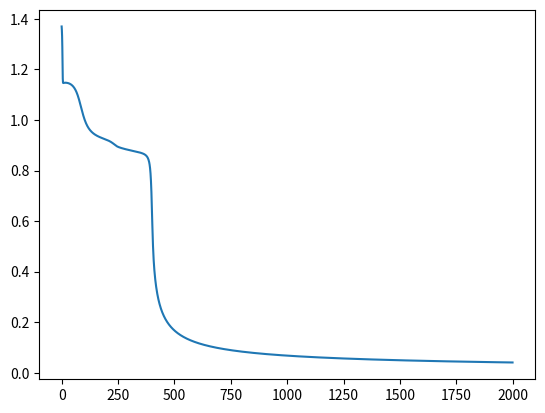

This chart was generated by the following Python code:
# sigmoid activation function for logic operation

import numpy as np
import random
import matplotlib.pyplot as plt

# 產生學習資料
x = np.array([[0., 0., 0.], [0., 1., 0.], [1., 0., 0.], [1., 1., 0.]])
x[:, 2] = 1.
d = np.array([0., 1., 1., 0.]).T

# 初始weights
wh = np.array([[1., 1., 1.], [1., 1., 1.]])     # hidden layer
wo = np.array([1., 2., 1.])                     # output layer

# 鍵盤輸入學習迴圈數及數度
# loops = eval(input('學習迴圈數:'))
# rate = eval(input('學習速度:'))

# 學習
ip = np.array([0., 0., 1.])
y = []
mse = []
loops = 2000
for loop in range(loops):   #epochs
    sum = 0
    for i in range(len(x)):
        for j in range(2):      #weight
            neth = np.dot(x[i], wh[j].T)
            ip[j] = 1 / (1 + np.exp(-1 * neth))
        #            print('neth=', neth, ip[j])
        neto = np.dot(ip, wo.T)
        #        print('neto',neto)
        y_pred = 1 / (1 + np.exp(-1 * neto))
        e = d[i] - y_pred
        sum += e ** 2
        print('dy=', d[i], 'y_pred=', y_pred, 'e=', e)
        #        print(e*o*(1-o)*ip)
        wo += 2 * e * y_pred * (1 - y_pred) * ip
        #        print('wo=',wo,'\n')

        for j in range(2):
            wh[j] += 2 * ip[j] * (1 - ip[j]) * x[i] * e * y_pred * (1 - y_pred) * wo[j]
    #        print(ip*(1-ip)*x[i]*e*o*(1-o)*wo)

    mse.append(np.sqrt(sum))

# 繪圖
plt.plot(mse)
plt.show()